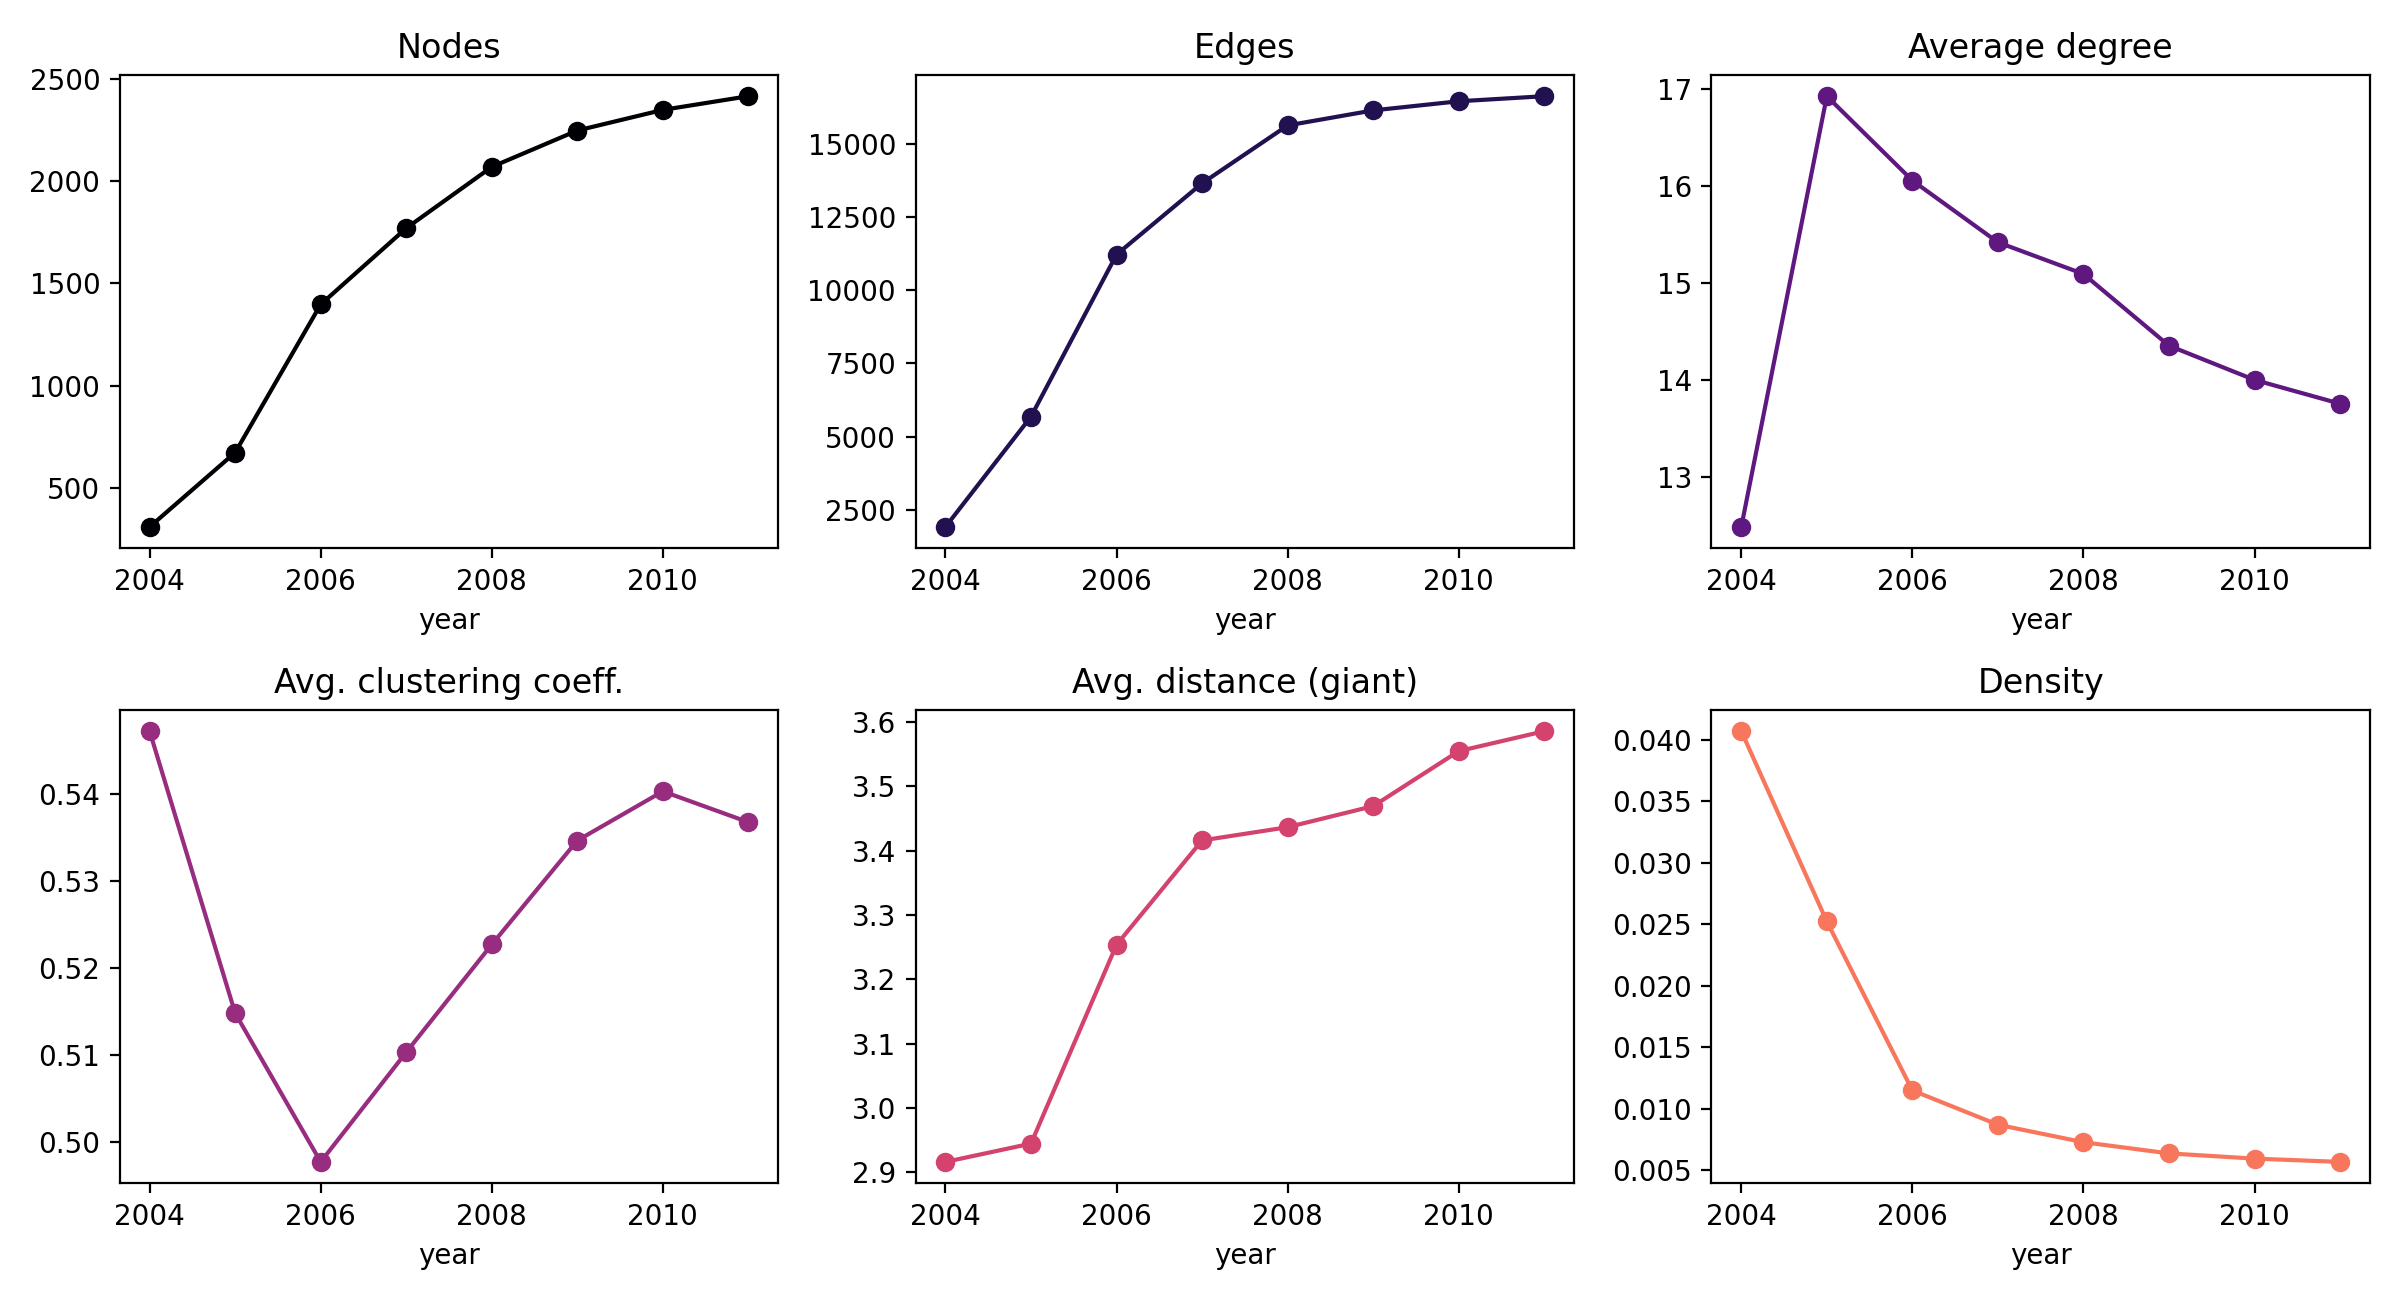

The file beside this chart, header and first rows:
year, nodes, edges, avg_degree, max_degree, density, components, giant_size, giant_frac, avg_clustering, transitivity, avg_distance
2004, 308, 1923, 12.49, 73, 0.0407, 8, 294, 0.9545, 0.5472, 0.3263, 2.916
2005, 672, 5686, 16.92, 218, 0.0252, 10, 650, 0.9673, 0.5148, 0.2517, 2.945
2006, 1397, 11214, 16.05, 265, 0.0115, 45, 1299, 0.9298, 0.4977, 0.2161, 3.254
2007, 1770, 13645, 15.42, 272, 0.0087, 61, 1618, 0.9141, 0.5103, 0.213, 3.416
2008, 2070, 15620, 15.09, 272, 0.0073, 85, 1844, 0.8908, 0.5227, 0.2276, 3.436
2009, 2248, 16133, 14.35, 272, 0.0064, 110, 1927, 0.8572, 0.5346, 0.2287, 3.469
2010, 2349, 16444, 14, 272, 0.006, 131, 1975, 0.8408, 0.5403, 0.2316, 3.555
2011, 2416, 16617, 13.76, 272, 0.0057, 146, 1996, 0.8262, 0.5367, 0.2315, 3.586
